Run: headless pygame with SDL's dummy video driver; simulated clock (each Clock.tick advances the game by its frame time, no real sleeping); random seed 0; keys injected as events and as key.get_pressed() state; no mouse input.
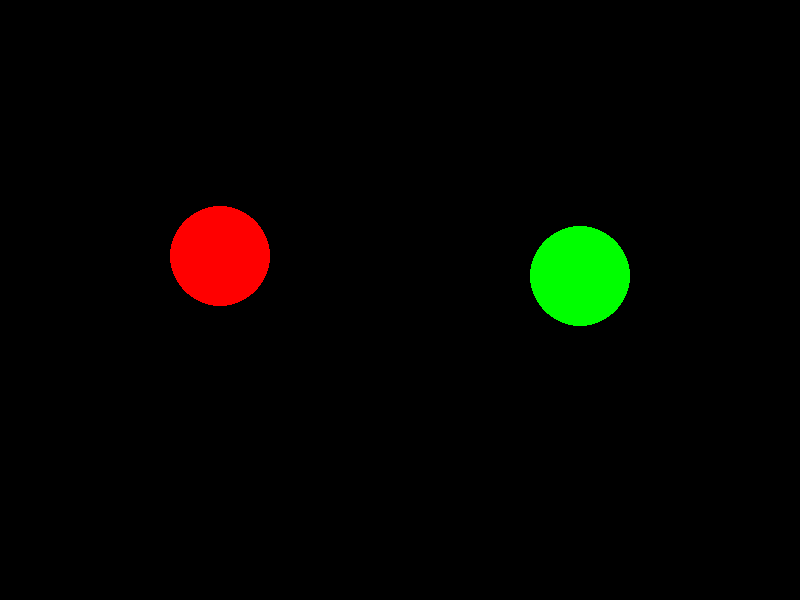
Frame 1 of 4 · flips 1–60 · no input
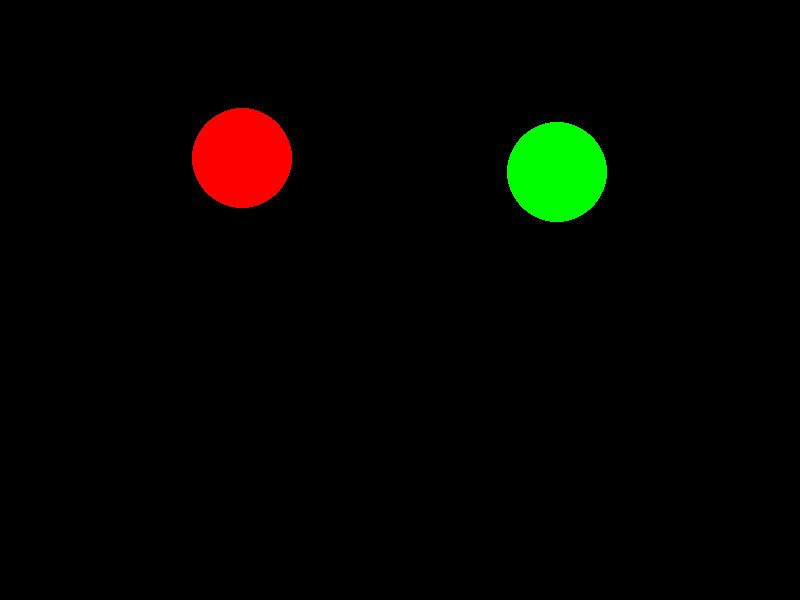
Frame 2 of 4 · flips 61–180 · tapped SPACE, RETURN · held RIGHT (→), D
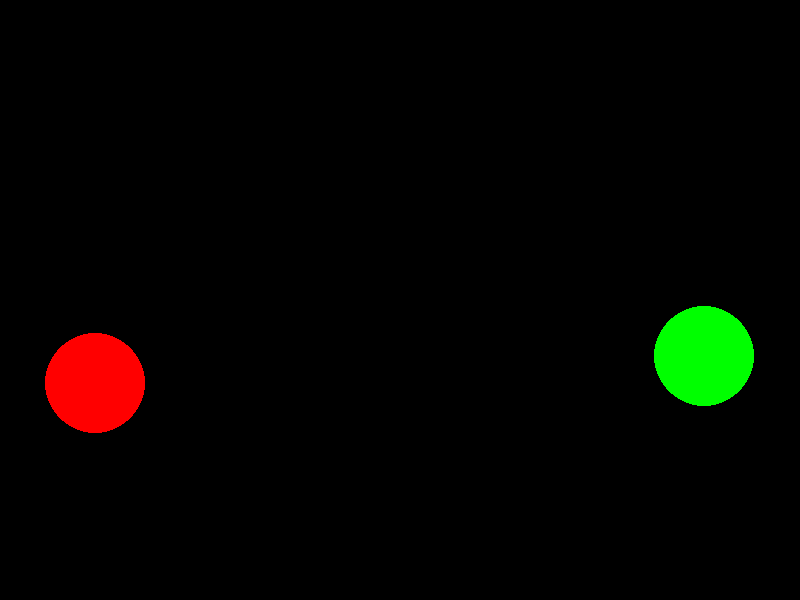
Frame 3 of 4 · flips 181–300 · held DOWN (↓), S
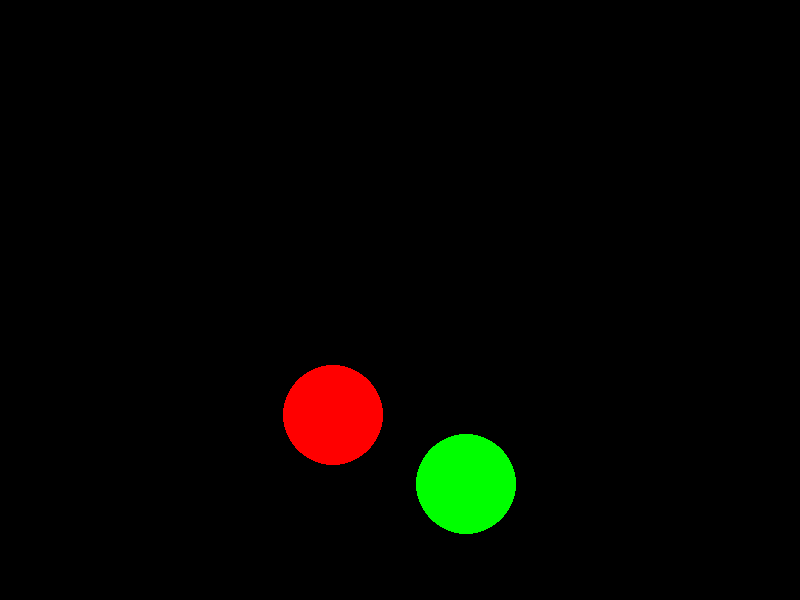
Frame 4 of 4 · flips 301–420 · held LEFT (←), A, UP (↑), W

The pygame program that drew these frames:

import pygame
import sys

class Ball:
    def __init__(self, x, y, vx, vy, radius, color):
        self.x = x
        self.y = y
        self.vx = vx
        self.vy = vy
        self.radius = radius
        self.color = color
        self.gravity = 0.1
        self.friction = 0.01
        self.bounce_loss = 0.9

    def draw(self, screen):
        pygame.draw.circle(screen, self.color, (self.x, self.y), self.radius)

    def update(self, screen_width, screen_height):
        self.x += self.vx
        self.y += self.vy
        self.vy += self.gravity

        if self.y + self.radius >= screen_height:  # Ball is touching the ground
            self.y = screen_height - self.radius  # Stop the ball from falling through the ground
            self.vy *= -1 * self.bounce_loss  # Multiply by bounce_loss
            if self.vx > 0:  # Slow down horizontal velocity to simulate friction
                self.vx -= self.friction
            elif self.vx < 0:
                self.vx += self.friction

        if self.x + self.radius >= screen_width:  # Ball is touching the right edge
            self.x = screen_width - self.radius
            self.vx *= -1
        elif self.x - self.radius <= 0:  # Ball is touching the left edge
            self.x = self.radius
            self.vx *= -1

    def handle_collision(self, other):
        distance = ((self.x-other.x)**2 + (self.y-other.y)**2)**0.5
        if distance <= self.radius + other.radius:
            overlap = 0.5 * (distance - self.radius - other.radius)
            self.x -= overlap * (self.x - other.x) / distance
            self.y -= overlap * (self.y - other.y) / distance
            other.x += overlap * (self.x - other.x) / distance
            other.y += overlap * (self.y - other.y) / distance

            # One-dimensional elastic collision formula
            new_vx1 = (self.vx * (self.radius - other.radius) + 2 * other.radius * other.vx) / (self.radius + other.radius)
            new_vx2 = (other.vx * (other.radius - self.radius) + 2 * self.radius * self.vx) / (self.radius + other.radius)

            self.vx, other.vx = new_vx1, new_vx2

def main():
    pygame.init()
    screen = pygame.display.set_mode((800, 600))

    ball1 = Ball(100, 80, 2, 0, 50, (255, 0, 0))
    ball2 = Ball(700, 100, -2, 0, 50, (0, 255, 0))

    while True:
        for event in pygame.event.get():
            if event.type == pygame.QUIT:
                pygame.quit()
                sys.exit()

        ball1.update(800, 600)  
        ball2.update(800, 600) 

        ball1.handle_collision(ball2)
        ball2.handle_collision(ball1)

        screen.fill((0, 0, 0))
        ball1.draw(screen)
        ball2.draw(screen)

        pygame.display.flip()
        pygame.time.delay(20)

if __name__ == "__main__":
    main()
